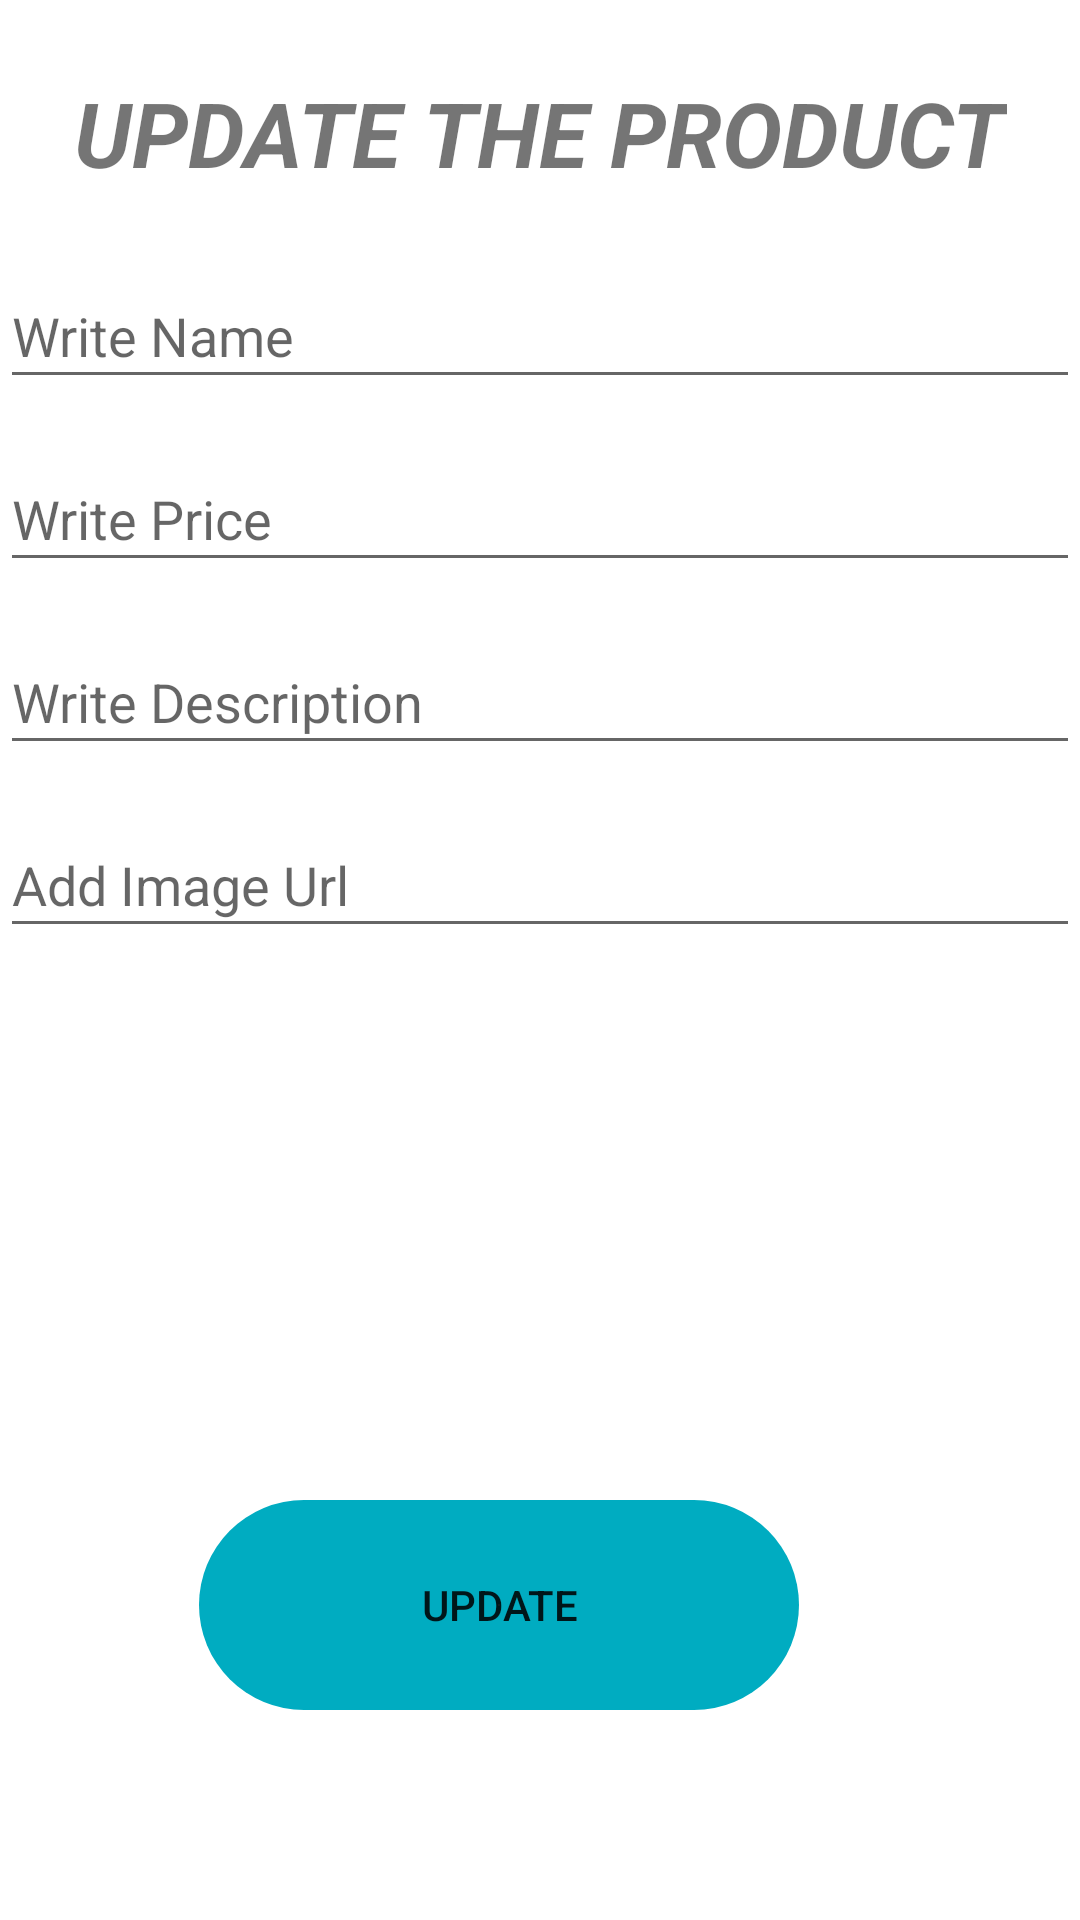

Reconstruct the res/layout file that produces this screen, plus the resources it refers to.
<!-- AndroidManifest.xml: application theme Theme.Selfwich -->
<!-- res/layout/update_dialog_fragment.xml -->
<?xml version="1.0" encoding="utf-8"?>
<layout xmlns:android="http://schemas.android.com/apk/res/android"
    xmlns:app="http://schemas.android.com/apk/res-auto"
    xmlns:tools="http://schemas.android.com/tools">

    <data>

        <variable
            name="viewmodel"
            type="com.example.selfwich.viewModel.UpdateDialogViewModel" />

    </data>


    <androidx.constraintlayout.widget.ConstraintLayout
        android:layout_width="match_parent"
        android:layout_height="wrap_content"
        android:background="#FFFFFF"
        app:layout_constraintBottom_toBottomOf="parent"
        app:layout_constraintEnd_toEndOf="parent"
        app:layout_constraintStart_toStartOf="parent"
        app:layout_constraintTop_toTopOf="parent">

        <EditText
            android:id="@+id/productNewNameEdit"
            android:layout_width="match_parent"
            android:layout_height="45dp"
            android:layout_marginTop="88dp"
            android:ems="10"
            android:hint="@string/write_name"
            android:inputType="textPersonName"
            app:layout_constraintEnd_toEndOf="@+id/textView14"
            app:layout_constraintHorizontal_bias="0.532"
            app:layout_constraintStart_toStartOf="@+id/textView14"
            app:layout_constraintTop_toTopOf="parent" />

        <EditText
            android:id="@+id/productNewPriceEdit"
            android:layout_width="match_parent"
            android:layout_height="45dp"
            android:layout_marginTop="16dp"
            android:ems="10"
            android:hint="@string/write_price"
            android:inputType="number"
            app:layout_constraintEnd_toEndOf="@+id/productNewNameEdit"
            app:layout_constraintStart_toStartOf="@+id/productNewNameEdit"
            app:layout_constraintTop_toBottomOf="@+id/productNewNameEdit" />

        <EditText
            android:id="@+id/productNewDesceEdit"
            android:layout_width="match_parent"
            android:layout_height="45dp"
            android:layout_marginTop="16dp"
            android:ems="10"
            android:hint="@string/write_description"
            android:inputType="textPersonName"
            app:layout_constraintEnd_toEndOf="@+id/productNewPriceEdit"
            app:layout_constraintStart_toStartOf="@+id/productNewPriceEdit"
            app:layout_constraintTop_toBottomOf="@+id/productNewPriceEdit" />

        <EditText
            android:id="@+id/productNewImageEdit"
            android:layout_width="match_parent"
            android:layout_height="45dp"
            android:layout_marginTop="16dp"
            android:ems="10"
            android:hint="@string/add_image_url"
            android:inputType="textPersonName"
            app:layout_constraintEnd_toEndOf="@+id/productNewDesceEdit"
            app:layout_constraintStart_toStartOf="@+id/productNewDesceEdit"
            app:layout_constraintTop_toBottomOf="@+id/productNewDesceEdit" />

        <Button
            android:id="@+id/button4"
            android:layout_width="200dp"
            android:layout_height="70dp"
            android:layout_marginTop="24dp"
            android:layout_marginEnd="28dp"
            android:layout_marginBottom="70dp"
            app:backgroundTint="#00ACC1"
            android:background="@drawable/custom_button"
            android:text="@string/update"
            app:layout_constraintBottom_toBottomOf="parent"
            app:layout_constraintEnd_toEndOf="@+id/productNewImageEdit"
            app:layout_constraintHorizontal_bias="0.513"
            app:layout_constraintStart_toStartOf="@+id/productNewImageEdit"
            app:layout_constraintTop_toBottomOf="@+id/productNewImageEdit"
            app:layout_constraintVertical_bias="1.0" />

        <TextView
            android:id="@+id/textView14"
            android:layout_width="wrap_content"
            android:layout_height="wrap_content"
            android:text="UPDATE THE PRODUCT"
            android:textAlignment="center"
            android:textSize="30sp"
            android:textStyle="bold|italic"
            app:layout_constraintBottom_toTopOf="@+id/productNewNameEdit"
            app:layout_constraintEnd_toEndOf="parent"
            app:layout_constraintStart_toStartOf="parent"
            app:layout_constraintTop_toTopOf="parent" />

    </androidx.constraintlayout.widget.ConstraintLayout>


</layout>
<!-- resources referenced by this layout -->
<resources>
  <!-- drawable custom_button (drawable) -->
  <?xml version="1.0" encoding="utf-8"?>
  <shape android:shape="rectangle"
      xmlns:android="http://schemas.android.com/apk/res/android">
  
          <gradient  android:color="#D1D9DD" android:endColor="#84C8F1" android:type="radial"/>
  
          <corners android:radius="50dp"    />
  
  
      </shape>
  <string name="add_image_url">Add Image Url</string>
  <string name="update">Update</string>
  <string name="write_description">Write Description</string>
  <string name="write_name">Write Name</string>
  <string name="write_price">Write Price</string>
  <style name="Theme.Selfwich" parent="Theme.MaterialComponents.DayNight.DarkActionBar">
          
          <item name="colorPrimary">@color/purple_500</item>
          <item name="colorPrimaryVariant">@color/purple_700</item>
          <item name="colorOnPrimary">@color/white</item>
          
          <item name="colorSecondary">@color/teal_200</item>
          <item name="colorSecondaryVariant">@color/teal_700</item>
          <item name="colorOnSecondary">@color/black</item>
          
          <item name="android:statusBarColor" tools:targetApi="l">?attr/colorPrimaryVariant</item>
          
      </style>
  <!-- not gathered from this repository: default colours our renderer supplied (Android Studio template values) -->
  <color name="purple_500">#FF6200EE</color>
  <color name="purple_700">#FF3700B3</color>
  <color name="teal_200">#FF03DAC5</color>
  <color name="teal_700">#FF018786</color>
  <color name="black">#FF000000</color>
  <color name="white">#FFFFFFFF</color>
</resources>
